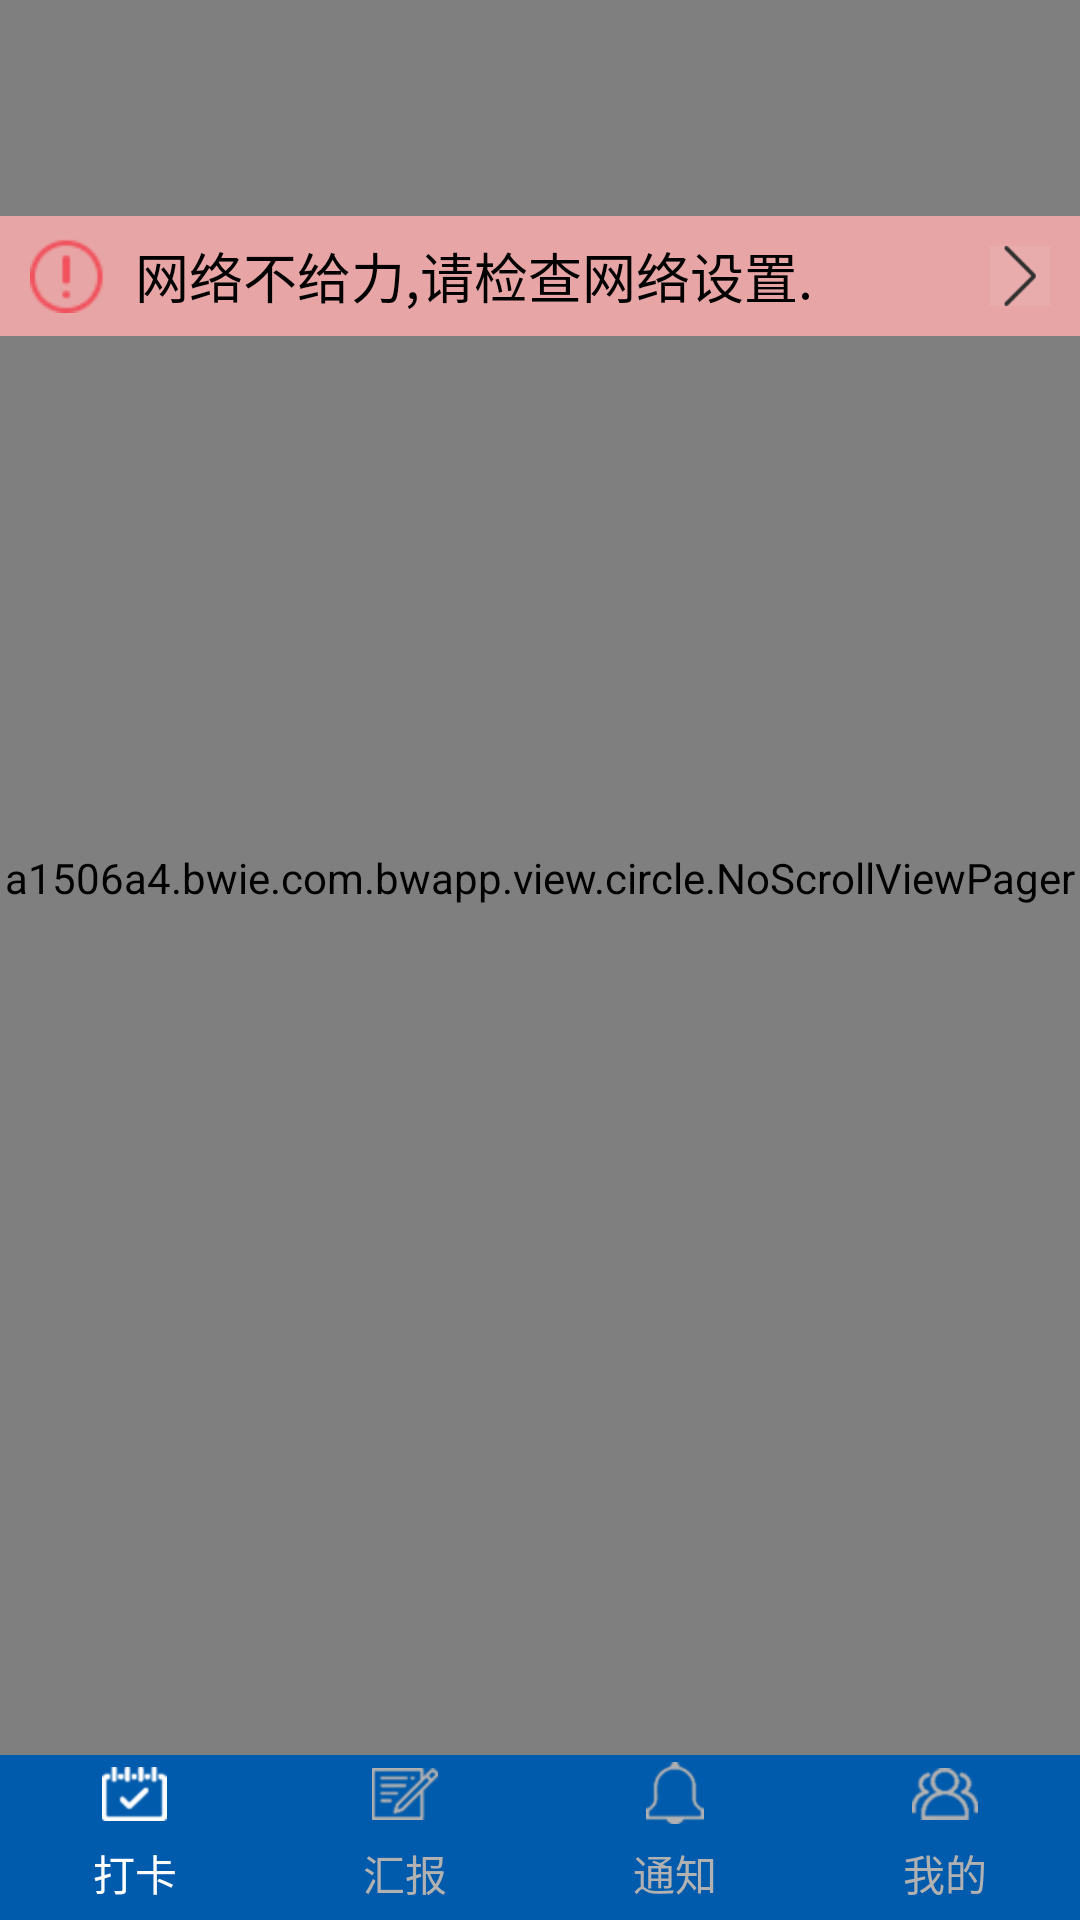

Write the Android layout XML for this screen, with the resource values it uses.
<!-- AndroidManifest.xml: application theme AppTheme -->
<!-- res/layout/activity_main.xml -->
<?xml version="1.0" encoding="utf-8"?>
<LinearLayout xmlns:android="http://schemas.android.com/apk/res/android"
    android:layout_width="match_parent"
    android:layout_height="match_parent"
    android:orientation="vertical">

    <RelativeLayout
        android:layout_width="match_parent"
        android:layout_height="0dp"
        android:layout_weight="1">

        <a1506a4.bwie.com.bwapp.view.circle.NoScrollViewPager
            android:id="@+id/ReportViewPager"
            android:layout_width="match_parent"
            android:layout_height="match_parent" />

        <RelativeLayout
            android:id="@+id/networkLayout"
            android:layout_width="match_parent"
            android:layout_height="40dp"
            android:layout_marginTop="72dp"
            android:background="#e8a5a5">

            <ImageView
                android:id="@+id/jinggao"
                android:layout_width="25dp"
                android:layout_height="25dp"
                android:layout_centerVertical="true"
                android:layout_marginLeft="10dp"
                android:src="@mipmap/jinggao" />

            <TextView
                android:layout_width="wrap_content"
                android:layout_height="wrap_content"
                android:layout_centerVertical="true"
                android:layout_marginLeft="10dp"
                android:layout_toRightOf="@+id/jinggao"
                android:text="网络不给力,请检查网络设置."
                android:textColor="#000000"
                android:textSize="18sp" />

            <ImageView
                android:layout_width="20dp"
                android:layout_height="20dp"
                android:layout_alignParentRight="true"
                android:layout_centerVertical="true"
                android:layout_marginRight="10dp"
                android:background="#e8acac"
                android:src="@mipmap/a6b" />
        </RelativeLayout>

    </RelativeLayout>

    <RelativeLayout
        android:layout_width="match_parent"
        android:layout_height="55dp"
        android:background="@color/textColor2"
        android:gravity="center">

        <RadioGroup
            android:id="@+id/radioGroup"
            android:layout_width="match_parent"
            android:layout_height="match_parent"
            android:orientation="horizontal"
            android:weightSum="4">

            <RadioButton
                android:id="@+id/btn_punch_clock"
                android:layout_width="0dp"
                android:layout_height="match_parent"
                android:layout_marginLeft="10dp"
                android:layout_marginRight="10dp"
                android:layout_marginTop="2dp"
                android:layout_weight="1"
                android:button="@null"
                android:checked="true"
                android:drawableTop="@drawable/daka_selector"
                android:gravity="center"
                android:text="打卡"
                android:textColor="#ffffff" />

            <RadioButton
                android:id="@+id/btn_report"
                android:layout_width="0dp"
                android:layout_height="match_parent"
                android:layout_marginLeft="10dp"
                android:layout_marginRight="10dp"
                android:layout_marginTop="2dp"
                android:layout_weight="1"
                android:button="@null"
                android:drawableTop="@drawable/huibao_selector"
                android:gravity="center"
                android:text="汇报"
                android:textColor="#B2B1B1" />

            <RadioButton
                android:id="@+id/btn_notification"
                android:layout_width="0dp"
                android:layout_height="match_parent"
                android:layout_marginLeft="10dp"
                android:layout_marginRight="10dp"
                android:layout_marginTop="2dp"
                android:layout_weight="1"
                android:button="@null"
                android:drawableTop="@drawable/tongzhi_selector"
                android:gravity="center"
                android:text="通知"
                android:textColor="#B2B1B1" />

            <RadioButton
                android:id="@+id/btn_mine"
                android:layout_width="0dp"
                android:layout_height="match_parent"
                android:layout_marginLeft="10dp"
                android:layout_marginRight="10dp"
                android:layout_marginTop="2dp"
                android:layout_weight="1"
                android:button="@null"
                android:drawableTop="@drawable/wode_selector"
                android:gravity="center"
                android:text="我的"
                android:textColor="#B2B1B1" />
        </RadioGroup>


        <LinearLayout
            android:layout_width="match_parent"
            android:layout_height="65dp"
            android:layout_alignParentBottom="true"
            android:orientation="horizontal">

            <Button
                android:layout_width="0dp"
                android:layout_height="match_parent"
                android:layout_weight="1"
                android:visibility="invisible" />

            <Button
                android:layout_width="0dp"
                android:layout_height="match_parent"
                android:layout_weight="1"
                android:visibility="invisible" />

            <Button
                android:id="@+id/button"
                android:layout_width="0dp"
                android:layout_height="match_parent"
                android:layout_weight="1"
                android:enabled="false"
                android:focusable="false"
                android:visibility="invisible" />

            <Button
                android:layout_width="0dp"
                android:layout_height="match_parent"
                android:layout_weight="1"
                android:visibility="invisible" />
        </LinearLayout>
    </RelativeLayout>
</LinearLayout>
<!-- resources referenced by this layout -->
<resources>
  <color name="textColor2">#005BAC</color>
  <!-- drawable daka_selector (drawable) -->
  <?xml version="1.0" encoding="utf-8"?>
  <selector xmlns:android="http://schemas.android.com/apk/res/android">
  
      <item android:drawable="@drawable/daka_daka_xuanzhong" android:state_checked="true" />
      <item android:drawable="@drawable/daka_daka_weixuanzhong" android:state_checked="false" />
  </selector>
  <!-- drawable huibao_selector (drawable) -->
  <?xml version="1.0" encoding="utf-8"?>
  <selector xmlns:android="http://schemas.android.com/apk/res/android">
  
      <item android:drawable="@drawable/daka_huibao_xuanzhong" android:state_checked="true" />
      <item android:drawable="@drawable/daka_huibao_weixuanzhong" android:state_checked="false" />
  </selector>
  <!-- drawable tongzhi_selector (drawable) -->
  <?xml version="1.0" encoding="utf-8"?>
  <selector xmlns:android="http://schemas.android.com/apk/res/android">
  
      <item android:drawable="@drawable/daka_tongzhi_xuanzhong" android:state_checked="true" />
      <item android:drawable="@drawable/daka_tongzhi_weixuanz" android:state_checked="false" />
  </selector>
  <!-- drawable wode_selector (drawable) -->
  <?xml version="1.0" encoding="utf-8"?>
  <selector xmlns:android="http://schemas.android.com/apk/res/android">
  
      <item android:drawable="@drawable/daka_wode_xuanzhong" android:state_checked="true" />
      <item android:drawable="@drawable/daka_wode_weixuanzhong" android:state_checked="false" />
  </selector>
  <!-- mipmap a6b: png bitmap (mipmap-xxhdpi, 351 bytes) -->
  <!-- mipmap jinggao: png bitmap (mipmap-xxhdpi, 368 bytes) -->
  <style name="AppTheme" parent="Theme.AppCompat.Light.NoActionBar">
          
          <item name="colorPrimary">@color/colorPrimary</item>
          <item name="colorPrimaryDark">@color/colorPrimaryDark</item>
          <item name="colorAccent">@color/colorAccent</item>
          <item name="android:listDivider">@drawable/decoration</item>
  
      </style>
  <!-- drawable daka_daka_xuanzhong: png bitmap (drawable-xhdpi, 2166 bytes) -->
  <!-- drawable daka_daka_weixuanzhong: png bitmap (drawable-xhdpi, 3109 bytes) -->
  <!-- drawable daka_huibao_xuanzhong: png bitmap (drawable-xxhdpi, 3087 bytes) -->
  <!-- drawable daka_huibao_weixuanzhong: png bitmap (drawable-xhdpi, 3081 bytes) -->
  <!-- drawable daka_tongzhi_xuanzhong: png bitmap (drawable-xhdpi, 1969 bytes) -->
  <!-- drawable daka_tongzhi_weixuanz: png bitmap (drawable-xhdpi, 2775 bytes) -->
  <!-- drawable daka_wode_xuanzhong: png bitmap (drawable-xhdpi, 4346 bytes) -->
  <!-- drawable daka_wode_weixuanzhong: png bitmap (drawable-xhdpi, 2636 bytes) -->
  <color name="colorPrimary">#3F51B5</color>
  <color name="colorPrimaryDark">#303F9F</color>
  <color name="colorAccent">#005BAC</color>
  <!-- drawable decoration (drawable) -->
  <?xml version="1.0" encoding="utf-8"?>
  <shape xmlns:android="http://schemas.android.com/apk/res/android"
      android:shape="rectangle">
      <solid android:color="#c6c5c5"/>
      <size
          android:width="1dp"
          android:height="1dp"/>
  </shape>
</resources>
